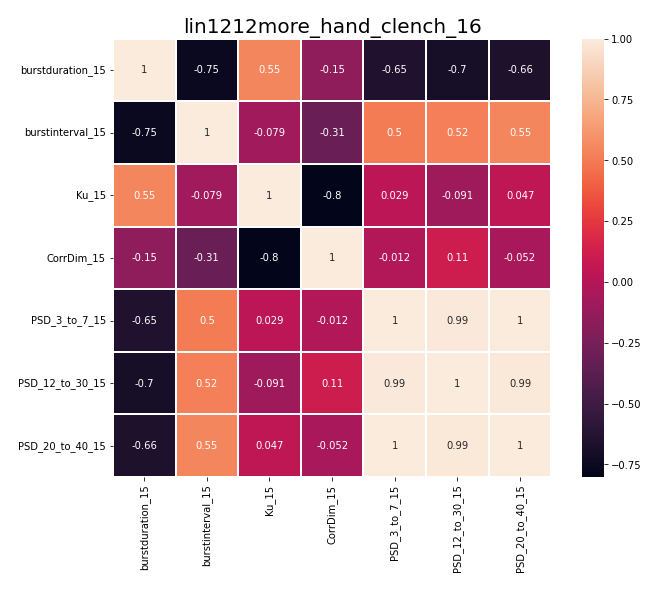

The file beside this chart, header and first rows:
, burstduration_15, burstinterval_15, Ku_15, CorrDim_15, PSD_3_to_7_15, PSD_12_to_30_15, PSD_20_to_40_15
burstduration_15, 1.0, -0.7484, 0.5479, -0.1514, -0.6513, -0.6959, -0.6645
burstinterval_15, -0.7484, 1.0, -0.0791, -0.3149, 0.5017, 0.5177, 0.5466
Ku_15, 0.5479, -0.0791, 1.0, -0.8026, 0.02934, -0.0909, 0.04748
CorrDim_15, -0.1514, -0.3149, -0.8026, 1.0, -0.01154, 0.1117, -0.05234
PSD_3_to_7_15, -0.6513, 0.5017, 0.02934, -0.01154, 1.0, 0.9894, 0.9983
PSD_12_to_30_15, -0.6959, 0.5177, -0.0909, 0.1117, 0.9894, 1.0, 0.9859
PSD_20_to_40_15, -0.6645, 0.5466, 0.04748, -0.05234, 0.9983, 0.9859, 1.0
